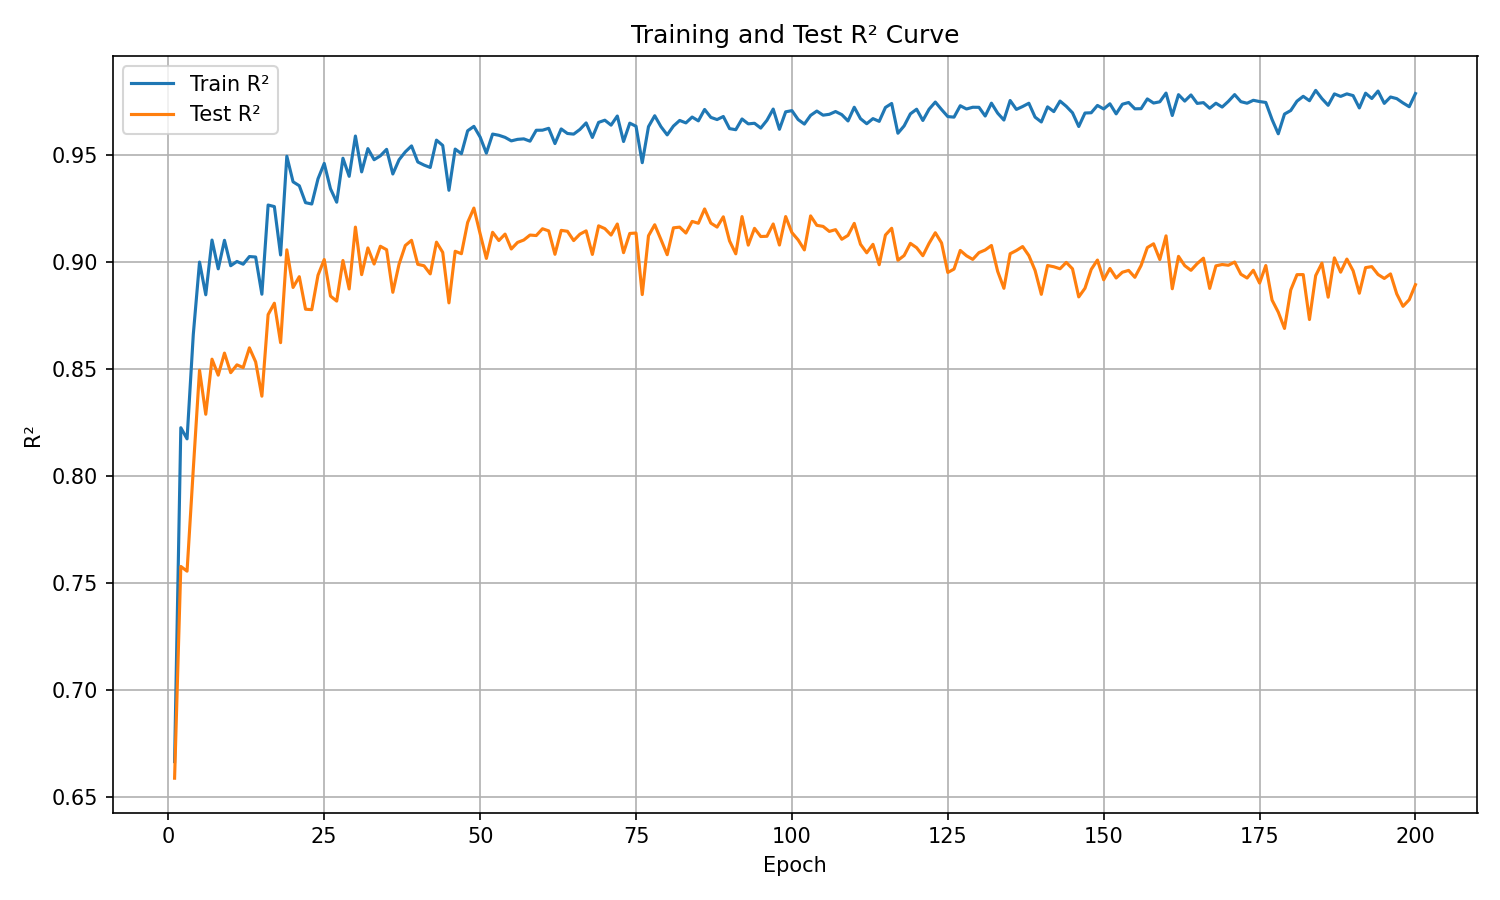

Data behind this chart, as committed beside it:
epoch, train_r², test_r²
1, 0.6667, 0.6589
2, 0.8226, 0.7578
3, 0.8174, 0.7556
4, 0.8662, 0.8033
5, 0.9, 0.8495
6, 0.8847, 0.8289
7, 0.9103, 0.8546
8, 0.8968, 0.8472
9, 0.9102, 0.8575
10, 0.8983, 0.8483
11, 0.9003, 0.852
12, 0.899, 0.8507
13, 0.9026, 0.8599
14, 0.9024, 0.8534
15, 0.885, 0.8374
16, 0.9267, 0.8755
17, 0.9259, 0.8808
18, 0.9033, 0.8624
19, 0.9495, 0.9057
20, 0.9375, 0.8882
21, 0.9357, 0.8932
22, 0.9278, 0.878
23, 0.9271, 0.8778
24, 0.9389, 0.8939
25, 0.9461, 0.9012
26, 0.9343, 0.8841
27, 0.928, 0.8818
28, 0.9485, 0.9007
29, 0.9401, 0.8874
30, 0.9589, 0.9163
31, 0.9421, 0.8941
32, 0.953, 0.9066
33, 0.9478, 0.8991
34, 0.9496, 0.9074
35, 0.9527, 0.9058
36, 0.9412, 0.8859
37, 0.9478, 0.899
38, 0.9515, 0.9077
39, 0.9543, 0.9102
40, 0.9468, 0.899
41, 0.9453, 0.8983
42, 0.9442, 0.8945
43, 0.957, 0.9093
44, 0.9545, 0.9045
45, 0.9335, 0.8809
46, 0.9528, 0.9051
47, 0.9506, 0.9039
48, 0.9613, 0.9185
49, 0.9634, 0.9252
50, 0.9584, 0.9132
51, 0.9509, 0.9017
52, 0.9598, 0.9139
53, 0.9592, 0.9101
54, 0.9583, 0.9131
55, 0.9566, 0.9061
56, 0.9573, 0.9092
57, 0.9576, 0.9103
58, 0.9565, 0.9126
59, 0.9616, 0.9124
60, 0.9616, 0.9156
... 140 more rows
